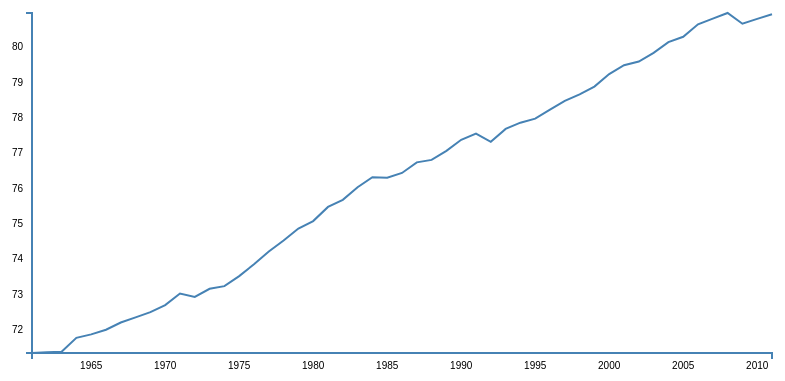
D3 v3 page, settled after 360 driven frames (6 s of simulated time); the page loaded 1 data file(s).



var dataset = [[1999, 0], [2000, 9], [2001, 3], [2002, 5], [2003, 8], [2004, 12]];

var w = 800,
    h = 400,
    margin = 30;

var parseDate = d3.time.format("%Y").parse;

d3.tsv("data.tsv", function(error, data){
 
  data.forEach(function(d){
    d.date = parseDate(d.date);
    d.age = d.age;
  });

  var yScale = d3.scale.linear()
    .domain([d3.max(data.map(function(d) { return d.age; })), d3.min(data.map(function(d) { return d.age; }))])
    .range([0 + margin, h - margin]);

  var xScale = d3.time.scale()
    .domain([d3.min(data.map(function(d) { return d.date; })), d3.max(data.map(function(d) { return d.date; }))])
    .range([0 + margin, w - margin]);

  var yAxis = d3.svg.axis()
    .scale(yScale)
    .ticks(10)
    .orient("left");

  var xAxis = d3.svg.axis()
    .scale(xScale)
    .ticks(data.length/4)
    .orient("bottom");

  var svg = d3.select("body")
    .append("svg")
    .attr("width", w)
    .attr("height", h);

  var g = svg.append("g");

  var line = d3.svg.line()
    .x(function(d, i){return xScale(d.date);})
    .y(function(d){return 1 * yScale(d.age);})

  g.append("path")
    .attr("d", line(data));

  svg.append("g")
    .attr("transform", "translate(" + margin + ",0)")
    .call(yAxis);

  svg.append("g")
    .call(xAxis)
    .attr("transform", "translate(0," + (h - margin) + ")");

});




### data: data.tsv
date	age
1961	71.35
1962	71.37
1963	71.38
1964	71.78
1965	71.87
1966	72
1967	72.21
1968	72.35
1969	72.5
1970	72.7
1971	73.03
1972	72.93
1973	73.16
1974	73.24
1975	73.52
1976	73.86
1977	74.22
1978	74.53
1979	74.87
1980	75.08
1981	75.48
1982	75.68
1983	76.04
1984	76.32
1985	76.3
1986	76.44
1987	76.74
1988	76.81
1989	77.07
1990	77.38
1991	77.55
1992	77.32
1993	77.69
1994	77.86
1995	77.98
1996	78.23
1997	78.48
1998	78.66
1999	78.88
2000	79.24
2001	79.49
2002	79.59
2003	79.84
2004	80.14
2005	80.29
2006	80.64
2007	80.8
2008	80.96
2009	80.66
2010	80.8
2011	80.93